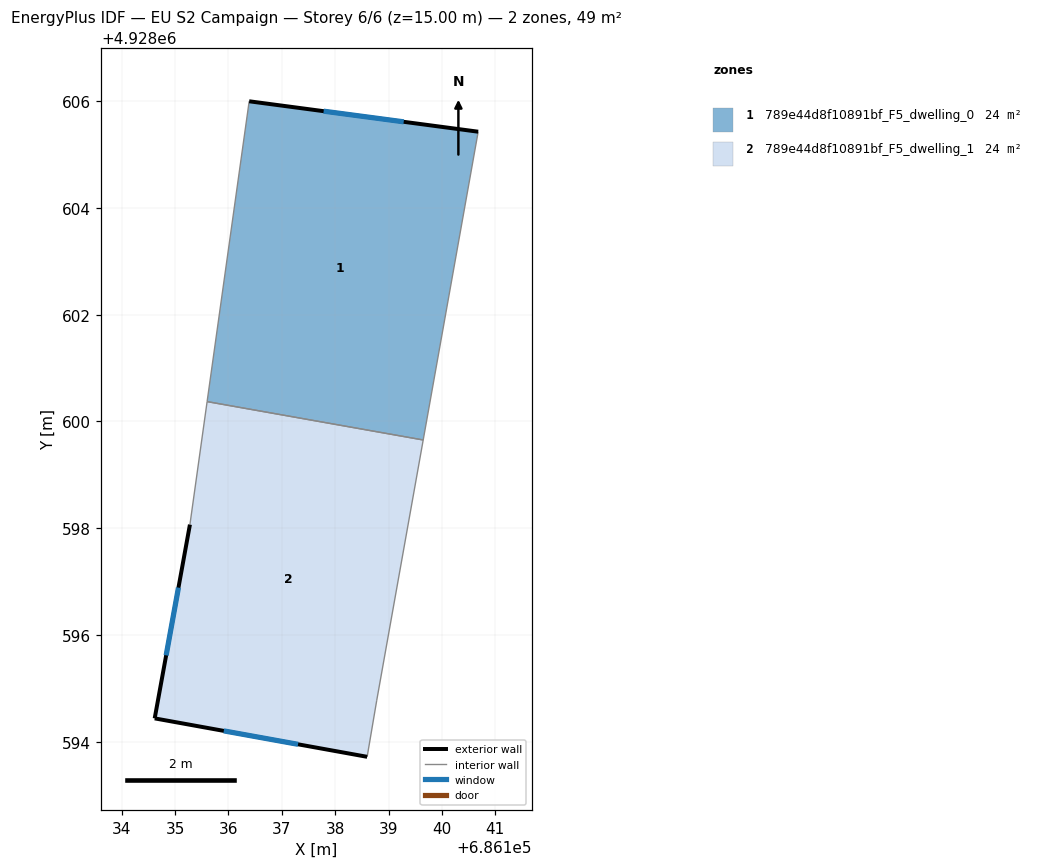
=== STOREY PLAN SPEC (per zone: floor XY polygon, exterior-wall plan segments, windows/doors) ===
zone 1: 789e44d8f10891bf_F5_dwelling_0  (24.4 m²)
  floor: (686139.65, 4928599.65) (686140.68, 4928605.43) (686136.39, 4928606.00) (686135.60, 4928600.37)
  exterior wall: (686136.39, 4928606.00) – (686140.68, 4928605.43)  [4.3 m]
    window: (686137.78, 4928605.81) – (686139.28, 4928605.61)  [1.6 m²]
  interior walls: 3
zone 2: 789e44d8f10891bf_F5_dwelling_1  (24.4 m²)
  floor: (686138.60, 4928593.72) (686138.78, 4928594.78) (686139.65, 4928599.65) (686135.60, 4928600.37) (686135.28, 4928598.07) (686134.62, 4928594.44)
  exterior wall: (686138.60, 4928593.72) – (686134.62, 4928594.44)  [4.0 m]
    window: (686137.30, 4928593.95) – (686135.91, 4928594.20)  [1.5 m²]
  exterior wall: (686134.62, 4928594.44) – (686135.28, 4928598.07)  [3.7 m]
    window: (686134.83, 4928595.62) – (686135.06, 4928596.89)  [1.4 m²]
  interior walls: 4

=== DERIVED (storey summary) ===
Building: EU S2 Campaign
Storey: 6 of 6  (floor level z = 15.00 m)
Storey gross floor area: 48.7 m²
Zones on this storey: 2
  - 789e44d8f10891bf_F5_dwelling_0: floor 24.4 m²; exterior wall 4.3 m (13.0 m²); 1 window(s) 1.6 m²; WWR 12.2%
  - 789e44d8f10891bf_F5_dwelling_1: floor 24.4 m²; exterior wall 7.7 m (23.2 m²); 2 window(s) 2.8 m²; WWR 12.2%
Zone adjacency (shared interzone walls):
  - 789e44d8f10891bf_F5_dwelling_0 ↔ 789e44d8f10891bf_F5_dwelling_1